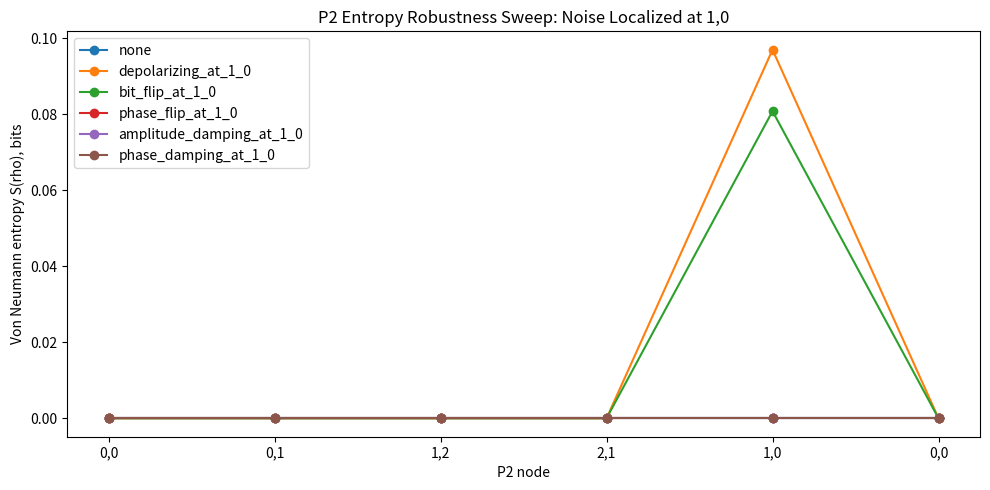

The matplotlib source for this figure:
"""
Tensor P2 Entropy Closure — Appendix B
Localized noise-channel robustness sweep at 1,0, readout after final 0,0.

Author: Destiny Machwaya
Lei A While Research Center, Wahiawa, Hawaii, United States
Copyright © 2015–2026 Destiny Machwaya.

Companion code for the manuscript draft:
Tensor P2 Entropy Closure.

This file is simulation code for the manuscript. It is not the dual-platform
hardware campaign published as:

Machwaya, D. (2026). Hardware demonstration of a fixed Tensor P2 kernel:
zero-entropy leakage and stable coherence across dual microcontroller
platforms. Frontiers in Physics. https://doi.org/10.3389/fphy.2026.1758206
"""

import numpy as np
import pandas as pd
import matplotlib.pyplot as plt

P2_WINDOW = ["0,0", "0,1", "1,2", "2,1", "1,0", "0,0"]
N_QUBITS = 3
D = 2 ** N_QUBITS
P_NOISE = 0.01

P2_ENCODING = {
    "0,0": "000",
    "0,1": "001",
    "1,0": "010",
    "1,2": "011",
    "2,1": "100",
    "3,3": "101",
}


def ket_from_bitstring(bitstring):
    index = int(bitstring, 2)
    v = np.zeros((D, 1), dtype=complex)
    v[index, 0] = 1.0
    return v


def pure_density(label):
    v = ket_from_bitstring(P2_ENCODING[label])
    return v @ v.conj().T


def von_neumann_entropy(rho, base=2):
    rho = (rho + rho.conj().T) / 2
    vals = np.linalg.eigvalsh(rho)
    vals = np.clip(vals.real, 0.0, None)
    vals = vals[vals > 1e-14]
    if len(vals) == 0:
        return 0.0
    return float(-np.sum(vals * np.log(vals)) / np.log(base))


def purity(rho):
    return float(np.trace(rho @ rho).real)


def report_density(rho):
    eigvals = np.linalg.eigvalsh((rho + rho.conj().T) / 2)
    eigvals = np.clip(eigvals.real, 0.0, None)
    return {
        "trace": float(np.trace(rho).real),
        "purity": purity(rho),
        "S_vN_bits": abs(von_neumann_entropy(rho)),
        "eigenvalues": np.round(eigvals, 12),
    }


I1 = np.array([[1, 0], [0, 1]], dtype=complex)
X1 = np.array([[0, 1], [1, 0]], dtype=complex)
Z1 = np.array([[1, 0], [0, -1]], dtype=complex)


def expand_single_qubit_operator(op, target, n_qubits):
    ops = []
    for q in range(n_qubits):
        if q == target:
            ops.append(op)
        else:
            ops.append(I1)
    full = ops[0]
    for next_op in ops[1:]:
        full = np.kron(full, next_op)
    return full


def apply_kraus_channel(rho, kraus_ops):
    out = np.zeros_like(rho, dtype=complex)
    for K in kraus_ops:
        out += K @ rho @ K.conj().T
    return out


def depolarizing_channel(rho, p):
    return (1 - p) * rho + p * np.eye(D, dtype=complex) / D


def bit_flip_channel(rho, p, target_qubit=0):
    X = expand_single_qubit_operator(X1, target_qubit, N_QUBITS)
    return (1 - p) * rho + p * (X @ rho @ X.conj().T)


def phase_flip_channel(rho, p, target_qubit=0):
    Z = expand_single_qubit_operator(Z1, target_qubit, N_QUBITS)
    return (1 - p) * rho + p * (Z @ rho @ Z.conj().T)


def amplitude_damping_channel(rho, gamma, target_qubit=0):
    K0_1q = np.array([
        [1, 0],
        [0, np.sqrt(1 - gamma)],
    ], dtype=complex)
    K1_1q = np.array([
        [0, np.sqrt(gamma)],
        [0, 0],
    ], dtype=complex)
    K0 = expand_single_qubit_operator(K0_1q, target_qubit, N_QUBITS)
    K1 = expand_single_qubit_operator(K1_1q, target_qubit, N_QUBITS)
    return apply_kraus_channel(rho, [K0, K1])


def phase_damping_channel(rho, gamma, target_qubit=0):
    K0_1q = np.sqrt(1 - gamma) * I1
    K1_1q = np.sqrt(gamma) * np.array([
        [1, 0],
        [0, 0],
    ], dtype=complex)
    K2_1q = np.sqrt(gamma) * np.array([
        [0, 0],
        [0, 1],
    ], dtype=complex)
    K0 = expand_single_qubit_operator(K0_1q, target_qubit, N_QUBITS)
    K1 = expand_single_qubit_operator(K1_1q, target_qubit, N_QUBITS)
    K2 = expand_single_qubit_operator(K2_1q, target_qubit, N_QUBITS)
    return apply_kraus_channel(rho, [K0, K1, K2])


NOISE_CHANNELS = {
    "none": lambda rho: rho,
    "depolarizing_at_1_0": lambda rho: depolarizing_channel(rho, P_NOISE),
    "bit_flip_at_1_0": lambda rho: bit_flip_channel(rho, P_NOISE, target_qubit=0),
    "phase_flip_at_1_0": lambda rho: phase_flip_channel(rho, P_NOISE, target_qubit=0),
    "amplitude_damping_at_1_0": lambda rho: amplitude_damping_channel(rho, P_NOISE, target_qubit=0),
    "phase_damping_at_1_0": lambda rho: phase_damping_channel(rho, P_NOISE, target_qubit=0),
}

all_records = []
final_records = []

for channel_name, channel_fn in NOISE_CHANNELS.items():
    step_records = []

    for step, label in enumerate(P2_WINDOW):
        rho = pure_density(label)
        event = "P2 state"

        if label == "1,0":
            rho = channel_fn(rho)
            event = f"{channel_name}"

        if step == len(P2_WINDOW) - 1 and label == "0,0":
            rho = pure_density("0,0")
            event = "final 0,0 forced closure"

        metrics = report_density(rho)
        row = {
            "channel": channel_name,
            "step": step,
            "P2_state": label,
            "event": event,
            "trace": metrics["trace"],
            "purity": metrics["purity"],
            "S_vN_bits": metrics["S_vN_bits"],
            "eigenvalues": metrics["eigenvalues"],
        }
        step_records.append(row)
        all_records.append(row)

    final_records.append(step_records[-1].copy())

df_all = pd.DataFrame(all_records)
df_final = pd.DataFrame(final_records)

print("\n================ FINAL P2 ROBUSTNESS OUTPUT ================")
print("Window: first 0,0 -> final 0,0")
print("Noise site: 1,0 only")
print(f"Noise probability / gamma: {P_NOISE}")
print(f"Hilbert dimension: {D}")
print("\nFinal forced 0,0 results by noise channel:")
print(
    df_final[
        ["channel", "P2_state", "trace", "purity", "S_vN_bits", "eigenvalues"]
    ].to_string(index=False)
)
print("============================================================")

df_all.to_csv("p2_noise_sweep_all_steps.csv", index=False)
df_final.to_csv("p2_noise_sweep_final_outputs.csv", index=False)

plt.figure(figsize=(10, 5))
for channel_name in NOISE_CHANNELS.keys():
    subset = df_all[df_all["channel"] == channel_name]
    plt.plot(subset["step"], subset["S_vN_bits"], marker="o", label=channel_name)
plt.xticks(range(len(P2_WINDOW)), P2_WINDOW)
plt.xlabel("P2 node")
plt.ylabel("Von Neumann entropy S(rho), bits")
plt.title("P2 Entropy Robustness Sweep: Noise Localized at 1,0")
plt.legend()
plt.tight_layout()
plt.savefig("p2_entropy_noise_sweep_1_0.png", dpi=180, bbox_inches="tight")
plt.show()
